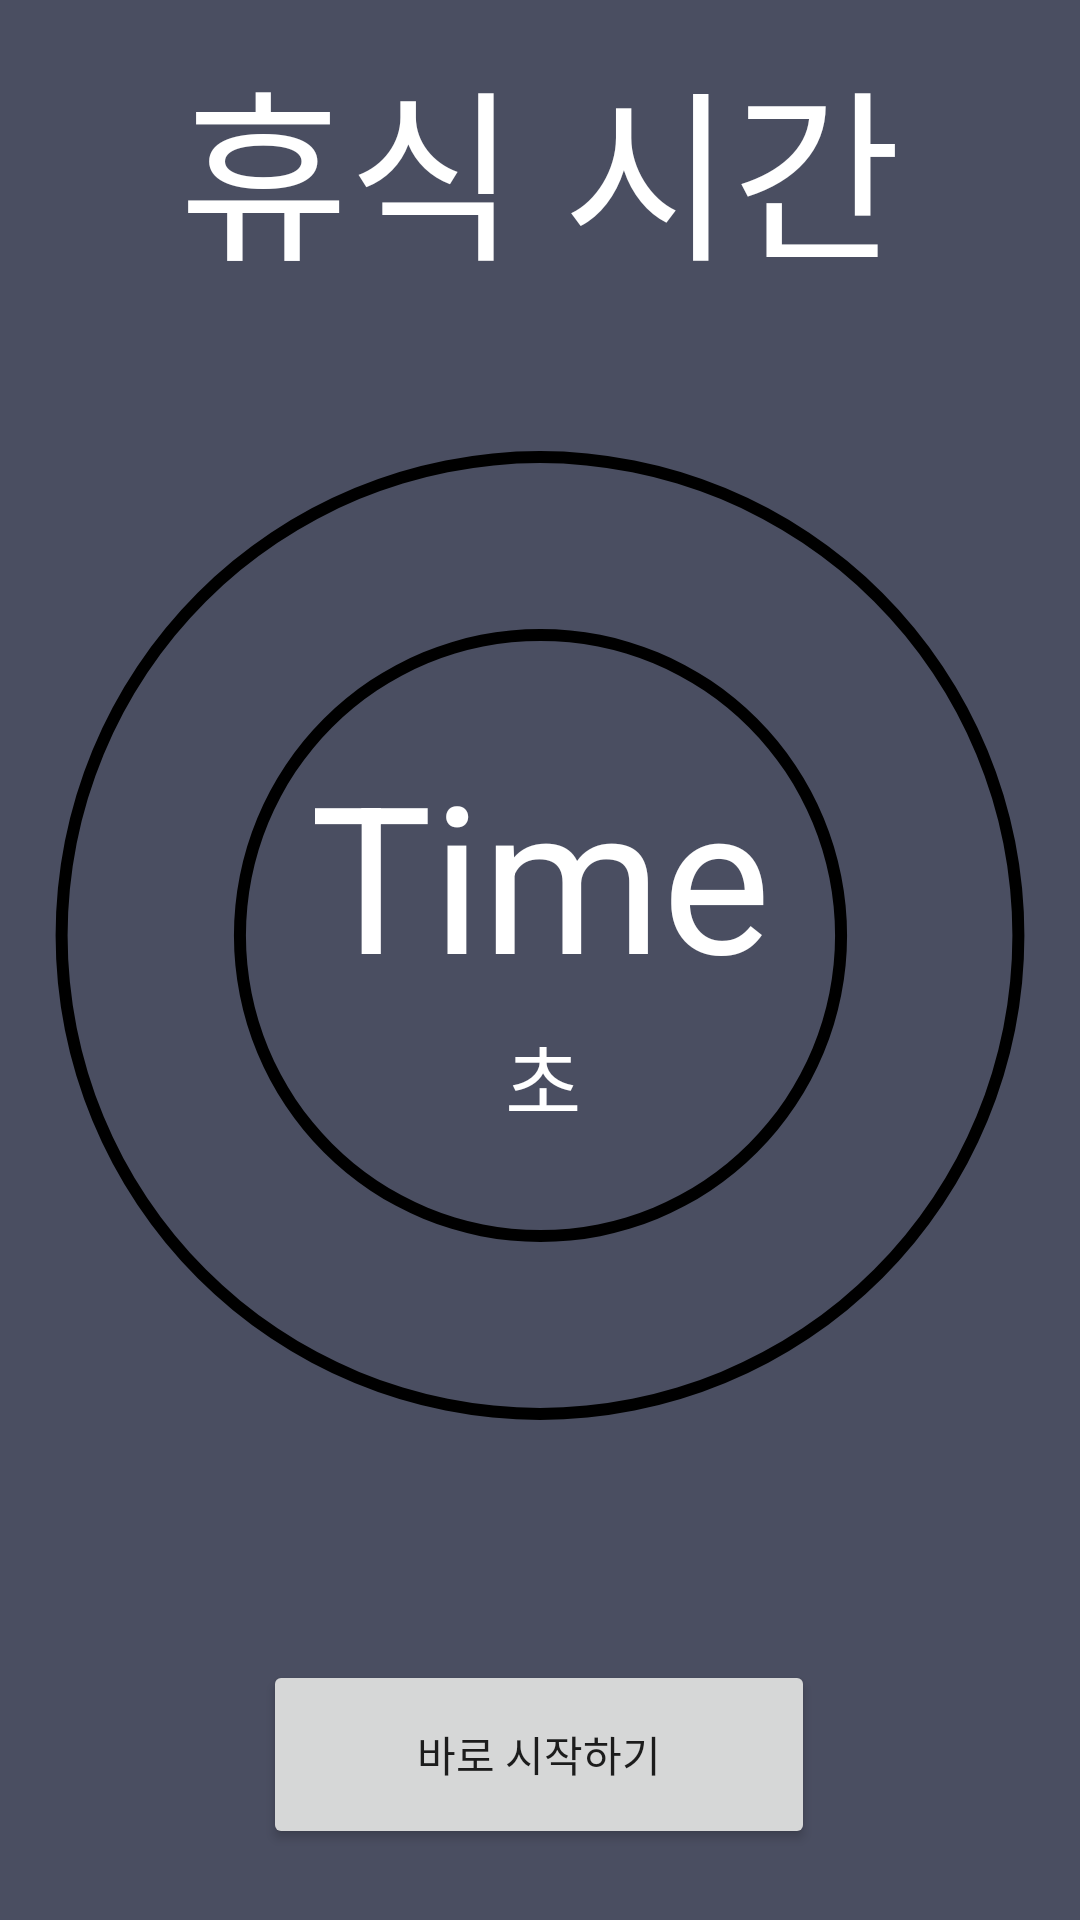

Layout XML and referenced resources for this Android screen:
<!-- AndroidManifest.xml: application theme Theme.HealtherLogin -->
<!-- res/layout/timer.xml -->
<?xml version="1.0" encoding="utf-8"?>
<androidx.constraintlayout.widget.ConstraintLayout xmlns:android="http://schemas.android.com/apk/res/android"
    xmlns:app="http://schemas.android.com/apk/res-auto"
    xmlns:tools="http://schemas.android.com/tools"
    android:layout_width="match_parent"
    android:layout_height="match_parent"
    android:background="@color/hint_background">

    <TextView
        android:id="@+id/Time"
        android:layout_width="154dp"
        android:layout_height="97dp"
        android:gravity="center"
        android:text="Time"
        android:textColor="#FFFFFF"
        android:textColorHint="#FFFFFF"
        app:autoSizeTextType="uniform"
        app:layout_constraintBottom_toBottomOf="@+id/Timer_ProgressBar"
        app:layout_constraintEnd_toEndOf="@+id/Timer_ProgressBar"
        app:layout_constraintStart_toStartOf="@+id/Timer_ProgressBar"
        app:layout_constraintTop_toTopOf="@+id/Timer_ProgressBar"
        app:layout_constraintVertical_bias="0.433" />

    <TextView
        android:id="@+id/time_unit"
        android:layout_width="120dp"
        android:layout_height="40dp"
        android:gravity="center"
        android:text="초"
        android:textColor="#FFFFFF"
        android:textColorHint="#FFFFFF"
        app:autoSizeTextType="uniform"
        app:layout_constraintBottom_toBottomOf="@+id/Timer_ProgressBar"
        app:layout_constraintEnd_toEndOf="@+id/Timer_ProgressBar"
        app:layout_constraintHorizontal_bias="0.504"
        app:layout_constraintStart_toStartOf="@+id/Timer_ProgressBar"
        app:layout_constraintTop_toTopOf="@+id/Time"
        app:layout_constraintVertical_bias="0.418" />

    <Button
        android:id="@+id/Skip"
        android:layout_width="184dp"
        android:layout_height="63dp"
        android:layout_marginStart="140dp"
        android:layout_marginTop="40dp"
        android:layout_marginEnd="141dp"
        android:text="바로 시작하기"
        app:layout_constraintEnd_toEndOf="parent"
        app:layout_constraintStart_toStartOf="parent"
        app:layout_constraintTop_toBottomOf="@+id/Timer_ProgressBar" />

    <ProgressBar
        android:id="@+id/Timer_ProgressBar"
        android:layout_width="348dp"
        android:layout_height="403dp"
        android:layout_centerInParent="true"
        style="?android:attr/progressBarStyleHorizontal"
        android:indeterminate="false"
        android:max="120"
        android:progress="0"
        tools:progress="60"
        android:background="@drawable/circle_shape"
        android:progressDrawable="@drawable/progressbar"
        app:layout_constraintBottom_toBottomOf="parent"
        app:layout_constraintEnd_toEndOf="parent"
        app:layout_constraintHorizontal_bias="0.492"
        app:layout_constraintStart_toStartOf="parent"
        app:layout_constraintTop_toTopOf="parent"
        app:layout_constraintVertical_bias="0.466" />

    <TextView
        android:id="@+id/Rest"
        android:layout_width="241dp"
        android:layout_height="96dp"
        android:gravity="center"
        android:text="휴식 시간"
        android:textColor="#FFFFFF"
        android:textColorHint="#FFFFFF"
        app:autoSizeTextType="uniform"
        app:layout_constraintBottom_toTopOf="@+id/Timer_ProgressBar"
        app:layout_constraintEnd_toEndOf="parent"
        app:layout_constraintStart_toStartOf="parent"
        app:layout_constraintTop_toTopOf="parent" />

    <androidx.constraintlayout.utils.widget.ImageFilterView
        android:id="@+id/imageFilterView"
        android:layout_width="217dp"
        android:layout_height="241dp"
        app:layout_constraintBottom_toBottomOf="@+id/Timer_ProgressBar"
        app:layout_constraintEnd_toEndOf="parent"
        app:layout_constraintStart_toStartOf="parent"
        app:layout_constraintTop_toTopOf="@+id/Timer_ProgressBar"
        app:srcCompat="@drawable/circle_shape" />


</androidx.constraintlayout.widget.ConstraintLayout>
<!-- resources referenced by this layout -->
<resources>
  <color name="hint_background">#ED3D4155</color>
  <!-- drawable circle_shape (drawable) -->
  <?xml version="1.0" encoding="utf-8"?>
  <shape xmlns:android="http://schemas.android.com/apk/res/android"
  
      android:shape="ring"
      android:innerRadiusRatio="2.21"
      android:thickness="4dp"
      android:useLevel="false"
      >
  
      <solid android:color="#FF000000"/>
  </shape>
  <!-- drawable progressbar (drawable) -->
  <?xml version="1.0" encoding="utf-8"?>
  <layer-list xmlns:android="http://schemas.android.com/apk/res/android" >
      <item android:id="@android:id/progress">
          <shape
              android:innerRadiusRatio="3.5"
              android:shape="ring"
              android:thicknessRatio="6"
              android:useLevel="true">
              <gradient
                  android:startColor="#FF3700B3"
                  android:endColor="#FF018786"
                  android:centerColor="#FF03DAC5"
                  android:type="sweep" />
          </shape>
      </item>
  </layer-list>
  <style name="Theme.HealtherLogin" parent="Theme.AppCompat.Light">
          
          <item name="colorPrimary">@color/purple_500</item>
          <item name="colorPrimaryVariant">@color/purple_700</item>
          <item name="colorOnPrimary">@color/white</item>
          
          <item name="colorSecondary">@color/teal_200</item>
          <item name="colorSecondaryVariant">@color/teal_700</item>
          <item name="colorOnSecondary">@color/black</item>
          
          <item name="android:statusBarColor" tools:targetApi="l">?attr/colorPrimaryVariant</item>
          <item name="windowNoTitle">true</item>
          
      </style>
  <color name="purple_500">#FF6200EE</color>
  <color name="purple_700">#FF3700B3</color>
  <color name="white">#FFFFFFFF</color>
  <color name="teal_200">#FF03DAC5</color>
  <color name="teal_700">#FF018786</color>
  <color name="black">#FF000000</color>
</resources>
